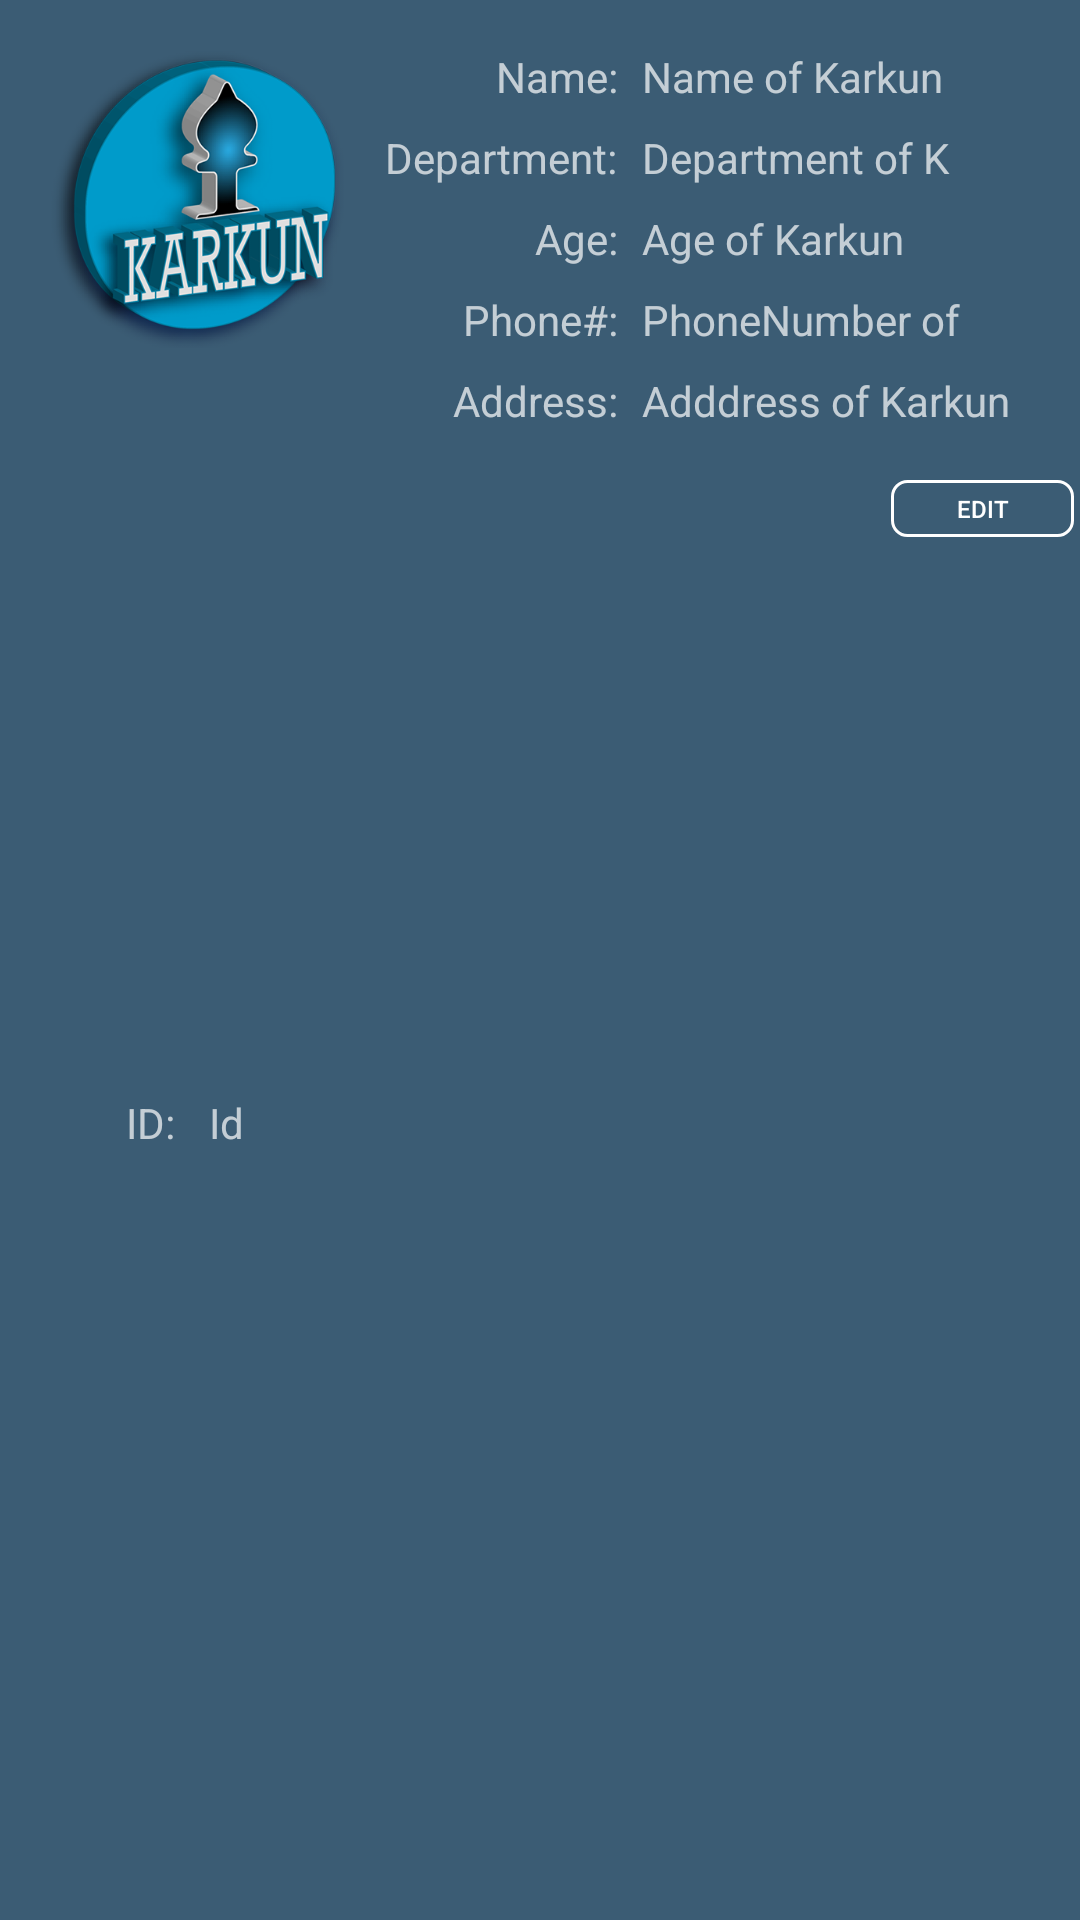

Write the Android layout XML for this screen, with the resource values it uses.
<!-- AndroidManifest.xml: application theme AppTheme -->
<!-- res/layout/recyclerview_item_in_row.xml -->
<?xml version="1.0" encoding="utf-8"?>
<android.support.constraint.ConstraintLayout xmlns:android="http://schemas.android.com/apk/res/android"
    xmlns:app="http://schemas.android.com/apk/res-auto"
    xmlns:tools="http://schemas.android.com/tools"
    android:layout_width="match_parent"
    android:layout_height="180dp"
    android:background="#3b5c74"
    tools:layout_editor_absoluteY="25dp">

    <ImageView
        android:id="@+id/riir_karkun_image"
        android:layout_width="100dp"
        android:layout_height="100dp"
        android:layout_marginLeft="16dp"
        android:layout_marginStart="16dp"
        android:layout_marginTop="16dp"
        android:src="@drawable/application_icon"
        app:layout_constraintStart_toStartOf="parent"
        app:layout_constraintTop_toTopOf="parent" />

    <TextView
        android:id="@+id/riir_name"
        android:layout_width="wrap_content"
        android:layout_height="wrap_content"
        android:layout_marginEnd="8dp"
        android:layout_marginRight="8dp"
        android:layout_marginTop="16dp"
        android:text="Name:"
        app:layout_constraintEnd_toStartOf="@+id/riir_karkun_name"
        app:layout_constraintTop_toTopOf="parent" />

    <TextView
        android:id="@+id/riir_karkun_name"
        android:layout_width="130dp"
        android:layout_height="wrap_content"
        android:layout_marginEnd="16dp"
        android:layout_marginRight="16dp"
        android:maxLength="15"
        android:text="Name of Karkun"
        app:layout_constraintEnd_toEndOf="parent"
        app:layout_constraintTop_toTopOf="@+id/riir_name" />

    <TextView
        android:id="@+id/riir_id"
        android:layout_width="wrap_content"
        android:layout_height="wrap_content"
        android:layout_marginBottom="8dp"
        android:layout_marginLeft="42dp"
        android:layout_marginStart="42dp"
        android:text="ID: "
        app:layout_constraintBottom_toBottomOf="parent"
        app:layout_constraintStart_toStartOf="parent"
        app:layout_constraintTop_toBottomOf="@+id/riir_karkun_image" />

    <TextView
        android:id="@+id/riir_Karkun_id"
        android:layout_width="wrap_content"
        android:layout_height="wrap_content"
        android:layout_marginLeft="8dp"
        android:layout_marginStart="8dp"
        android:text="Id"
        app:layout_constraintStart_toEndOf="@+id/riir_id"
        app:layout_constraintTop_toTopOf="@+id/riir_id" />

    <TextView
        android:id="@+id/riir_department"
        android:layout_width="wrap_content"
        android:layout_height="wrap_content"
        android:layout_marginEnd="8dp"
        android:layout_marginRight="8dp"
        android:layout_marginTop="8dp"
        android:text="Department:"
        app:layout_constraintEnd_toStartOf="@+id/riir_Karkun_department"
        app:layout_constraintTop_toBottomOf="@+id/riir_name" />

    <TextView
        android:id="@+id/riir_Karkun_department"
        android:layout_width="130dp"
        android:layout_height="wrap_content"
        android:layout_marginEnd="16dp"
        android:layout_marginRight="16dp"
        android:maxLength="15"
        android:text="Department of Karkun"
        app:layout_constraintEnd_toEndOf="parent"
        app:layout_constraintTop_toTopOf="@+id/riir_department" />

    <TextView
        android:id="@+id/riir_address"
        android:layout_width="wrap_content"
        android:layout_height="wrap_content"
        android:layout_marginEnd="8dp"
        android:layout_marginRight="8dp"
        android:layout_marginTop="8dp"
        android:text="Address:"
        app:layout_constraintEnd_toStartOf="@+id/riir_Karkun_address"
        app:layout_constraintTop_toBottomOf="@+id/riir_phone_number" />

    <TextView
        android:id="@+id/riir_Karkun_address"
        android:layout_width="130dp"
        android:layout_height="36dp"
        android:layout_marginEnd="16dp"
        android:layout_marginRight="16dp"
        android:maxLength="28"
        android:maxLines="2"
        android:text="Adddress of Karkun"
        app:layout_constraintEnd_toEndOf="parent"
        app:layout_constraintTop_toTopOf="@+id/riir_address" />

    <TextView
        android:id="@+id/riir_phone_number"
        android:layout_width="wrap_content"
        android:layout_height="wrap_content"
        android:layout_marginEnd="8dp"
        android:layout_marginRight="8dp"
        android:layout_marginTop="8dp"
        android:text="Phone#:"
        app:layout_constraintEnd_toStartOf="@+id/riir_Karkun_phonenumber"
        app:layout_constraintTop_toBottomOf="@+id/riir_age" />

    <TextView
        android:id="@+id/riir_Karkun_phonenumber"
        android:layout_width="130dp"
        android:layout_height="wrap_content"
        android:layout_marginEnd="16dp"
        android:layout_marginRight="16dp"
        android:maxLength="15"
        android:text="PhoneNumber of Karkun"
        app:layout_constraintEnd_toEndOf="parent"
        app:layout_constraintTop_toTopOf="@+id/riir_phone_number" />

    <TextView
        android:id="@+id/riir_age"
        android:layout_width="wrap_content"
        android:layout_height="wrap_content"
        android:layout_marginEnd="8dp"
        android:layout_marginRight="8dp"
        android:layout_marginTop="8dp"
        android:text="Age:"
        app:layout_constraintEnd_toStartOf="@+id/riir_karkun_age"
        app:layout_constraintTop_toBottomOf="@+id/riir_department" />

    <TextView
        android:id="@+id/riir_karkun_age"
        android:layout_width="130dp"
        android:layout_height="wrap_content"
        android:layout_marginEnd="16dp"
        android:layout_marginRight="16dp"
        android:maxLength="15"
        android:text="Age of Karkun"
        app:layout_constraintEnd_toEndOf="parent"
        app:layout_constraintTop_toTopOf="@+id/riir_age" />

    <Button
        android:id="@+id/riir_btn_edit"
        android:layout_width="61dp"
        android:layout_height="19dp"
        android:layout_marginBottom="8dp"
        android:layout_marginEnd="2dp"
        android:layout_marginRight="2dp"
        android:background="@drawable/btn_color"
        android:text="Edit"
        android:textSize="8dp"
        app:layout_constraintBottom_toBottomOf="parent"
        app:layout_constraintEnd_toEndOf="parent"
        app:layout_constraintTop_toBottomOf="@+id/riir_Karkun_address"
        app:layout_constraintVertical_bias="0.0" />

</android.support.constraint.ConstraintLayout>
<!-- resources referenced by this layout -->
<resources>
  <!-- drawable application_icon: png bitmap (drawable-hdpi, 36945 bytes) -->
  <!-- drawable btn_color (drawable) -->
  <?xml version="1.0" encoding="utf-8"?>
  <selector xmlns:android="http://schemas.android.com/apk/res/android">
  
  <item android:state_pressed="true">
      <shape>
          <solid android:color="#3c6d90" />
          <corners android:radius="5dp" />
  
      </shape>
  </item>
  
  <item>
      <shape>
          <stroke android:width="1dp" android:color="@android:color/white"/>
          <solid android:color="@android:color/transparent" />
          <corners android:radius="5dp" />
      </shape>
  </item>
  </selector>
  <style name="AppTheme" parent="Theme.AppCompat.NoActionBar">
          
          <item name="colorPrimary">@color/colorPrimary</item>
          <item name="colorPrimaryDark">@color/colorPrimaryDark</item>
          <item name="colorAccent">@color/colorAccent</item>
      </style>
  <color name="colorPrimary">#3F51B5</color>
  <color name="colorPrimaryDark">#303F9F</color>
  <color name="colorAccent">#FF4081</color>
</resources>
